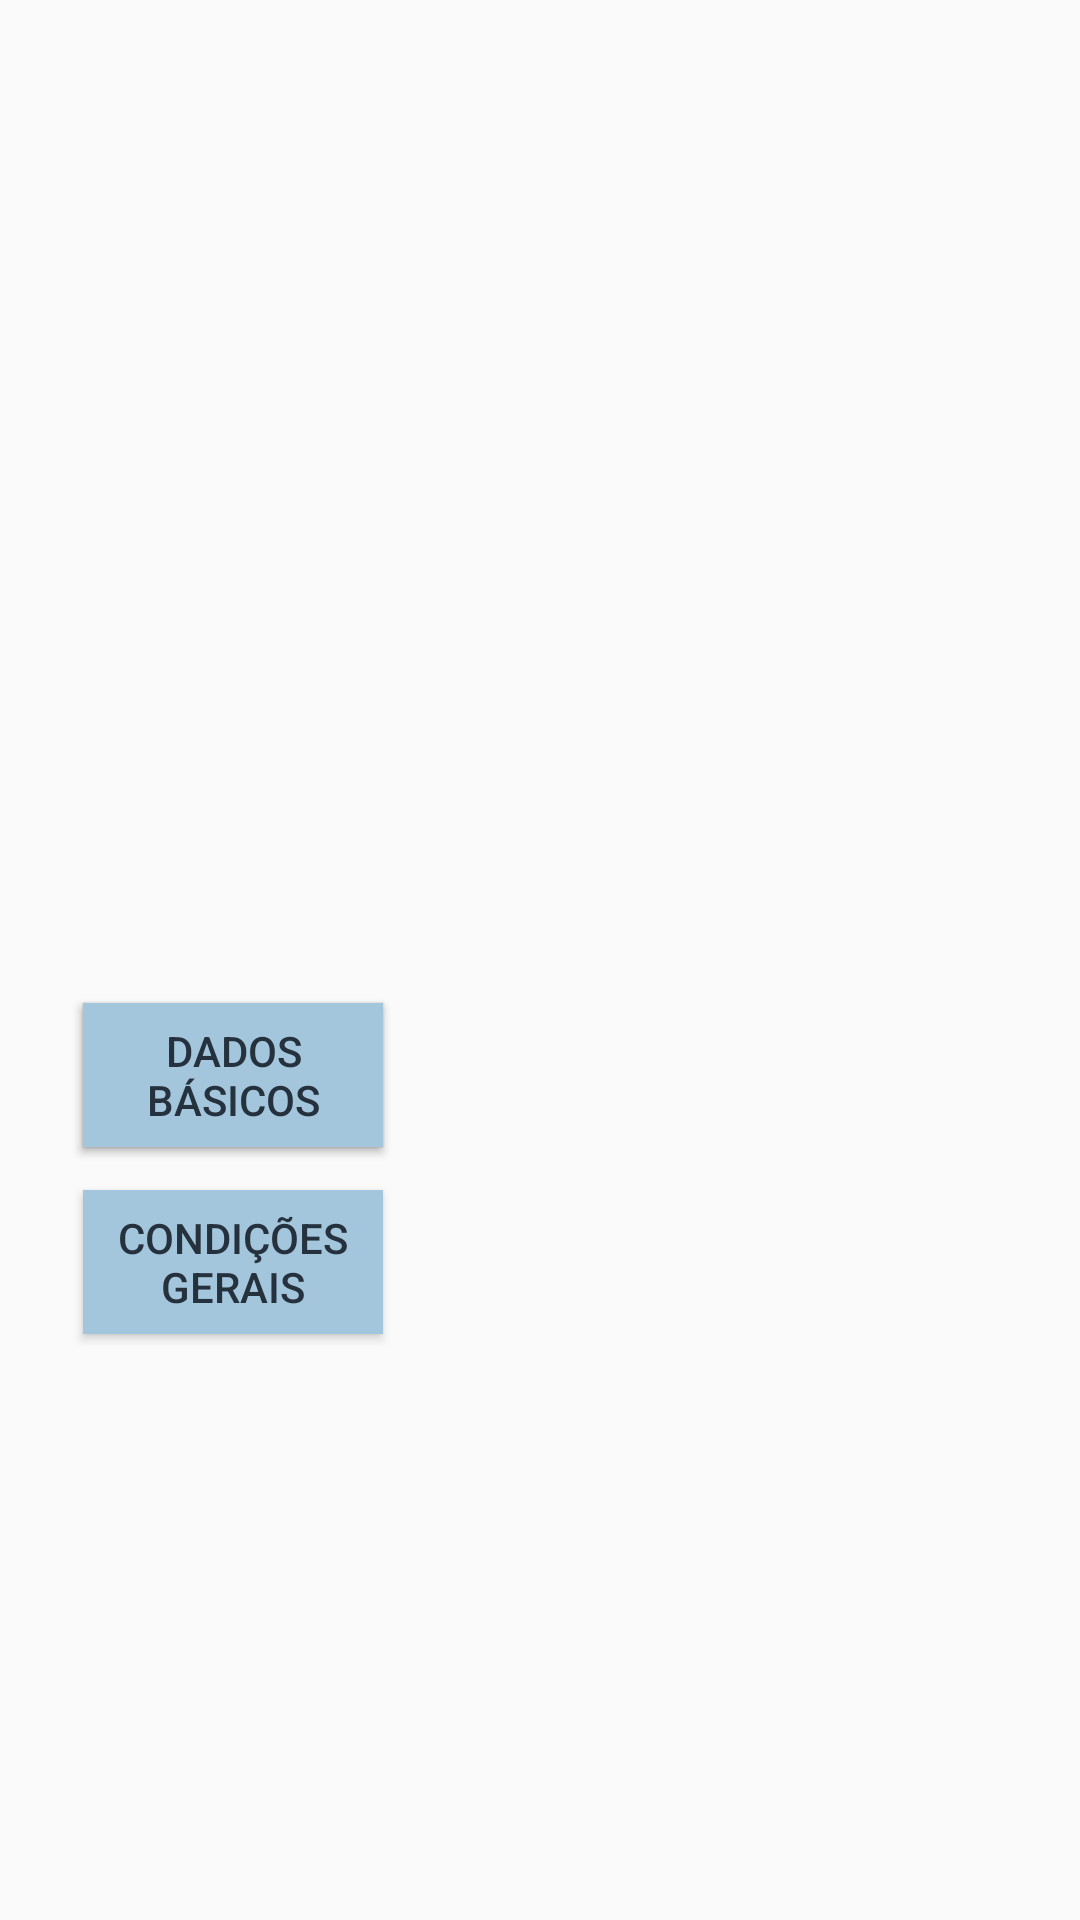

Write the Android layout XML for this screen, with the resource values it uses.
<!-- AndroidManifest.xml: application theme Theme.DisjuntorBT -->
<!-- res/layout/activity_atributos.xml -->
<?xml version="1.0" encoding="utf-8"?>
<android.support.constraint.ConstraintLayout xmlns:android="http://schemas.android.com/apk/res/android"
    xmlns:app="http://schemas.android.com/apk/res-auto"
    xmlns:tools="http://schemas.android.com/tools"
    android:layout_width="match_parent"
    android:layout_height="match_parent"
    tools:context=".Atributos">

    <Button
        android:id="@+id/btDados"
        android:layout_width="100dp"
        android:layout_height="48dp"
        android:background="@color/white2"
        android:text="@string/dados"
        android:textColor="@color/blue2"
        android:textSize="14sp"
        app:layout_constraintBottom_toBottomOf="parent"
        app:layout_constraintEnd_toEndOf="parent"
        app:layout_constraintHorizontal_bias="0.106"
        app:layout_constraintStart_toStartOf="parent"
        app:layout_constraintTop_toTopOf="parent"
        app:layout_constraintVertical_bias="0.565" />

    <Button
        android:id="@+id/btEnsaios"
        android:layout_width="100dp"
        android:layout_height="48dp"
        android:background="@color/white2"
        android:text="@string/dados"
        android:textColor="@color/blue2"
        android:textSize="14sp"
        app:layout_constraintBottom_toBottomOf="parent"
        app:layout_constraintEnd_toEndOf="parent"
        app:layout_constraintHorizontal_bias="0.106"
        app:layout_constraintStart_toStartOf="parent"
        app:layout_constraintTop_toTopOf="parent"
        app:layout_constraintVertical_bias="0.565" />


    <Button
        android:id="@+id/btCondG"
        android:layout_width="100dp"
        android:layout_height="48dp"
        android:background="@color/white2"
        android:text="@string/condG"
        android:textColor="@color/blue2"
        android:textSize="14sp"
        app:layout_constraintBottom_toBottomOf="parent"
        app:layout_constraintEnd_toEndOf="parent"
        app:layout_constraintHorizontal_bias="0.106"
        app:layout_constraintStart_toStartOf="parent"
        app:layout_constraintTop_toTopOf="parent"
        app:layout_constraintVertical_bias="0.67" />

    <TextView
        android:id="@+id/tvGuts"
        android:layout_width="301dp"
        android:layout_height="36dp"
        android:textAlignment="center"
        android:textColor="@color/blue2"
        android:textSize="18sp"
        app:layout_constraintBottom_toBottomOf="parent"
        app:layout_constraintEnd_toEndOf="parent"
        app:layout_constraintHorizontal_bias="0.3"
        app:layout_constraintStart_toStartOf="parent"
        app:layout_constraintTop_toTopOf="parent"
        app:layout_constraintVertical_bias="0.058" />

</android.support.constraint.ConstraintLayout>
<!-- resources referenced by this layout -->
<resources>
  <color name="blue2">#25313D</color>
  <color name="white2">#A3C6DC</color>
  <string name="condG">Condições Gerais</string>
  <string name="dados">Dados\nBásicos</string>
  <style name="Theme.DisjuntorBT" parent="Theme.AppCompat.Light.DarkActionBar">
          
          <item name="colorPrimary">@color/purple_500</item>
          <item name="colorPrimaryDark">@color/purple_700</item>
          <item name="colorAccent">@color/teal_200</item>
          
      </style>
  <color name="purple_500">#FF6200EE</color>
  <color name="purple_700">#FF3700B3</color>
  <color name="teal_200">#FF03DAC5</color>
</resources>
